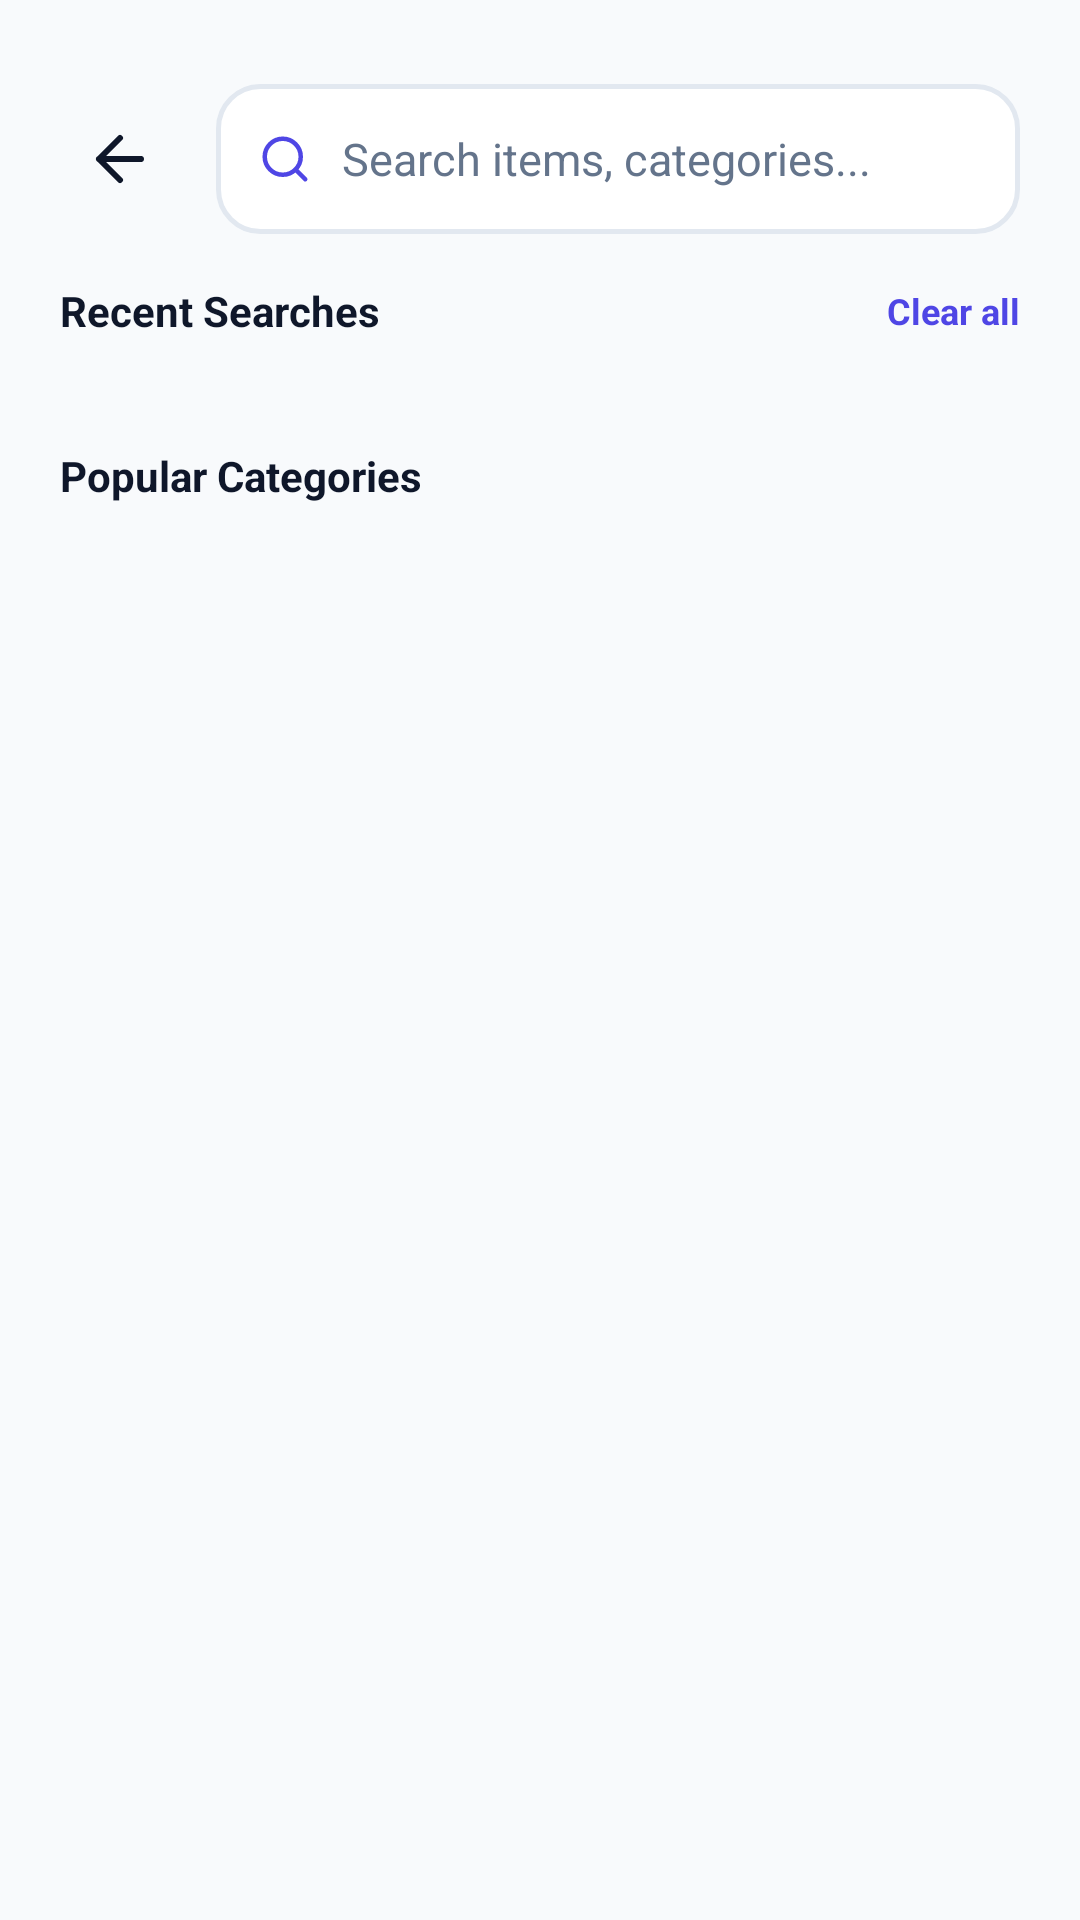

This screen was rendered from an Android layout file. Write that file and the resources it references.
<!-- AndroidManifest.xml: application theme Theme.BorrowBox -->
<!-- res/layout/activity_search.xml -->
<?xml version="1.0" encoding="utf-8"?>
<LinearLayout xmlns:android="http://schemas.android.com/apk/res/android"
    xmlns:app="http://schemas.android.com/apk/res-auto"
    android:layout_width="match_parent"
    android:layout_height="match_parent"
    android:background="@color/background"
    android:orientation="vertical">

    
    <LinearLayout
        android:layout_width="match_parent"
        android:layout_height="wrap_content"
        android:gravity="center_vertical"
        android:orientation="horizontal"
        android:paddingStart="20dp"
        android:paddingTop="28dp"
        android:paddingEnd="20dp"
        android:paddingBottom="16dp">

        <ImageButton
            android:id="@+id/btnSearchBack"
            android:layout_width="40dp"
            android:layout_height="40dp"
            android:background="@drawable/bg_card"
            android:src="@drawable/ic_back"
            app:tint="@color/text_primary" />

        <RelativeLayout
            android:layout_width="0dp"
            android:layout_height="50dp"
            android:layout_marginStart="12dp"
            android:layout_weight="1">

            <EditText
                android:id="@+id/etSearchInput"
                android:layout_width="match_parent"
                android:layout_height="match_parent"
                android:background="@drawable/bg_input"
                android:hint="Search items, categories..."
                android:inputType="text"
                android:paddingStart="42dp"
                android:paddingEnd="40dp"
                android:textColor="@color/text_primary"
                android:textColorHint="@color/text_tertiary"
                android:textSize="15sp" />

            <ImageView
                android:layout_width="18dp"
                android:layout_height="18dp"
                android:layout_alignParentStart="true"
                android:layout_centerVertical="true"
                android:layout_marginStart="14dp"
                android:src="@drawable/ic_search"
                app:tint="@color/primary" />

            <ImageButton
                android:id="@+id/btnClearSearch"
                android:layout_width="36dp"
                android:layout_height="36dp"
                android:layout_alignParentEnd="true"
                android:layout_centerVertical="true"
                android:layout_marginEnd="6dp"
                android:background="@color/transparent"
                android:src="@drawable/ic_close"
                android:visibility="gone"
                app:tint="@color/text_tertiary" />
        </RelativeLayout>
    </LinearLayout>

    <FrameLayout
        android:layout_width="match_parent"
        android:layout_height="match_parent"
        android:paddingStart="20dp"
        android:paddingEnd="20dp">

        
        <ScrollView
            android:id="@+id/layoutDefaultSearchContent"
            android:layout_width="match_parent"
            android:layout_height="match_parent"
            android:fillViewport="true">

            <LinearLayout
                android:layout_width="match_parent"
                android:layout_height="wrap_content"
                android:orientation="vertical">

                
                <LinearLayout
                    android:id="@+id/layoutRecentSearches"
                    android:layout_width="match_parent"
                    android:layout_height="wrap_content"
                    android:orientation="vertical">

                    <LinearLayout
                        android:layout_width="match_parent"
                        android:layout_height="wrap_content"
                        android:layout_marginBottom="12dp"
                        android:gravity="center_vertical"
                        android:orientation="horizontal">

                        <TextView
                            android:layout_width="0dp"
                            android:layout_height="wrap_content"
                            android:layout_weight="1"
                            android:text="Recent Searches"
                            android:textColor="@color/text_primary"
                            android:textSize="14sp"
                            android:textStyle="bold" />

                        <TextView
                            android:id="@+id/btnClearAllRecents"
                            android:layout_width="wrap_content"
                            android:layout_height="wrap_content"
                            android:text="Clear all"
                            android:textColor="@color/primary"
                            android:textSize="12sp"
                            android:textStyle="bold" />
                    </LinearLayout>

                    
                    <LinearLayout
                        android:id="@+id/layoutRecentList"
                        android:layout_width="match_parent"
                        android:layout_height="wrap_content"
                        android:layout_marginBottom="24dp"
                        android:orientation="vertical" />
                </LinearLayout>

                
                <TextView
                    android:id="@+id/tvPopularCategoriesTitle"
                    android:layout_width="wrap_content"
                    android:layout_height="wrap_content"
                    android:layout_marginBottom="12dp"
                    android:text="Popular Categories"
                    android:textColor="@color/text_primary"
                    android:textSize="14sp"
                    android:textStyle="bold" />

                <GridLayout
                    android:id="@+id/gridCategories"
                    android:layout_width="match_parent"
                    android:layout_height="wrap_content"
                    android:columnCount="2"
                    android:rowCount="4" />
            </LinearLayout>
        </ScrollView>

        
        <LinearLayout
            android:id="@+id/layoutSearchResults"
            android:layout_width="match_parent"
            android:layout_height="match_parent"
            android:orientation="vertical"
            android:visibility="gone">

            <TextView
                android:id="@+id/tvResultsCount"
                android:layout_width="wrap_content"
                android:layout_height="wrap_content"
                android:layout_marginBottom="12dp"
                android:text="Results"
                android:textColor="@color/text_tertiary"
                android:textSize="13sp" />

            <androidx.recyclerview.widget.RecyclerView
                android:id="@+id/rvSearchResults"
                android:layout_width="match_parent"
                android:layout_height="match_parent"
                android:clipToPadding="false"
                android:paddingBottom="16dp" />
        </LinearLayout>

        
        <LinearLayout
            android:id="@+id/layoutSearchEmpty"
            android:layout_width="match_parent"
            android:layout_height="wrap_content"
            android:layout_gravity="center"
            android:gravity="center"
            android:orientation="vertical"
            android:padding="32dp"
            android:visibility="gone">

            <ImageView
                android:layout_width="56dp"
                android:layout_height="56dp"
                android:src="@drawable/ic_search"
                app:tint="@color/text_tertiary" />

            <TextView
                android:layout_width="wrap_content"
                android:layout_height="wrap_content"
                android:layout_marginTop="12dp"
                android:text="No items found"
                android:textColor="@color/text_primary"
                android:textSize="18sp"
                android:textStyle="bold" />

            <TextView
                android:layout_width="wrap_content"
                android:layout_height="wrap_content"
                android:layout_marginTop="4dp"
                android:text="Try searching for something else"
                android:textColor="@color/text_tertiary"
                android:textSize="14sp" />
        </LinearLayout>
    </FrameLayout>
</LinearLayout>
<!-- resources referenced by this layout -->
<resources>
  <color name="background">#F8FAFC</color>
  <color name="primary">#4F46E5</color>
  <color name="text_primary">#0F172A</color>
  <color name="text_tertiary">#64748B</color>
  <color name="transparent">#00000000</color>
  <!-- drawable bg_input (drawable) -->
  <?xml version="1.0" encoding="utf-8"?>
  <selector xmlns:android="http://schemas.android.com/apk/res/android">
      <item android:state_focused="true">
          <shape android:shape="rectangle">
              <solid android:color="@color/surface" />
              <stroke
                  android:width="2dp"
                  android:color="@color/primary" />
              <corners android:radius="14dp" />
          </shape>
      </item>
      <item>
          <shape android:shape="rectangle">
              <solid android:color="@color/surface" />
              <stroke
                  android:width="1.5dp"
                  android:color="@color/border_color" />
              <corners android:radius="14dp" />
          </shape>
      </item>
  </selector>
  <!-- drawable ic_back (drawable) -->
  <vector xmlns:android="http://schemas.android.com/apk/res/android"
      android:width="24dp"
      android:height="24dp"
      android:viewportWidth="24"
      android:viewportHeight="24">
      <path
          android:strokeColor="#1C2135"
          android:strokeWidth="2"
          android:strokeLineCap="round"
          android:strokeLineJoin="round"
          android:pathData="M19,12H5M12,19l-7,-7 7,-7" />
  </vector>
  <!-- drawable ic_close (drawable) -->
  <vector xmlns:android="http://schemas.android.com/apk/res/android"
      android:width="24dp"
      android:height="24dp"
      android:viewportWidth="24"
      android:viewportHeight="24">
      <path
          android:strokeColor="#9BA3B8"
          android:strokeWidth="2"
          android:strokeLineCap="round"
          android:strokeLineJoin="round"
          android:pathData="M18,6L6,18M6,6l12,12" />
  </vector>
  <!-- drawable ic_search (drawable) -->
  <vector xmlns:android="http://schemas.android.com/apk/res/android"
      android:width="24dp"
      android:height="24dp"
      android:viewportWidth="24"
      android:viewportHeight="24">
      <path
          android:strokeColor="#9BA3B8"
          android:strokeWidth="2"
          android:strokeLineCap="round"
          android:strokeLineJoin="round"
          android:pathData="M11,19a8,8 0 1,0 0,-16 8,8 0 0,0 0,16zm10,2l-4.35,-4.35" />
  </vector>
  <style name="Theme.BorrowBox" parent="Theme.Material3.DayNight.NoActionBar">
          
          <item name="colorPrimary">@color/primary</item>
          <item name="colorPrimaryVariant">@color/primary_dark</item>
          <item name="colorOnPrimary">@color/white</item>
          
          <item name="colorSecondary">@color/teal_success</item>
          <item name="colorSecondaryVariant">@color/teal_success</item>
          <item name="colorOnSecondary">@color/white</item>
          
          <item name="colorSurface">@color/surface</item>
          <item name="colorOnSurface">@color/text_primary</item>
          <item name="android:colorBackground">@color/background</item>
          
          <item name="android:statusBarColor">@color/transparent</item>
          <item name="android:windowLightStatusBar">true</item>
          <item name="android:windowBackground">@color/background</item>
      </style>
  <color name="surface">#FFFFFF</color>
  <color name="border_color">#E2E8F0</color>
  <color name="primary_dark">#3730A3</color>
  <color name="white">#FFFFFF</color>
  <color name="teal_success">#059669</color>
</resources>
